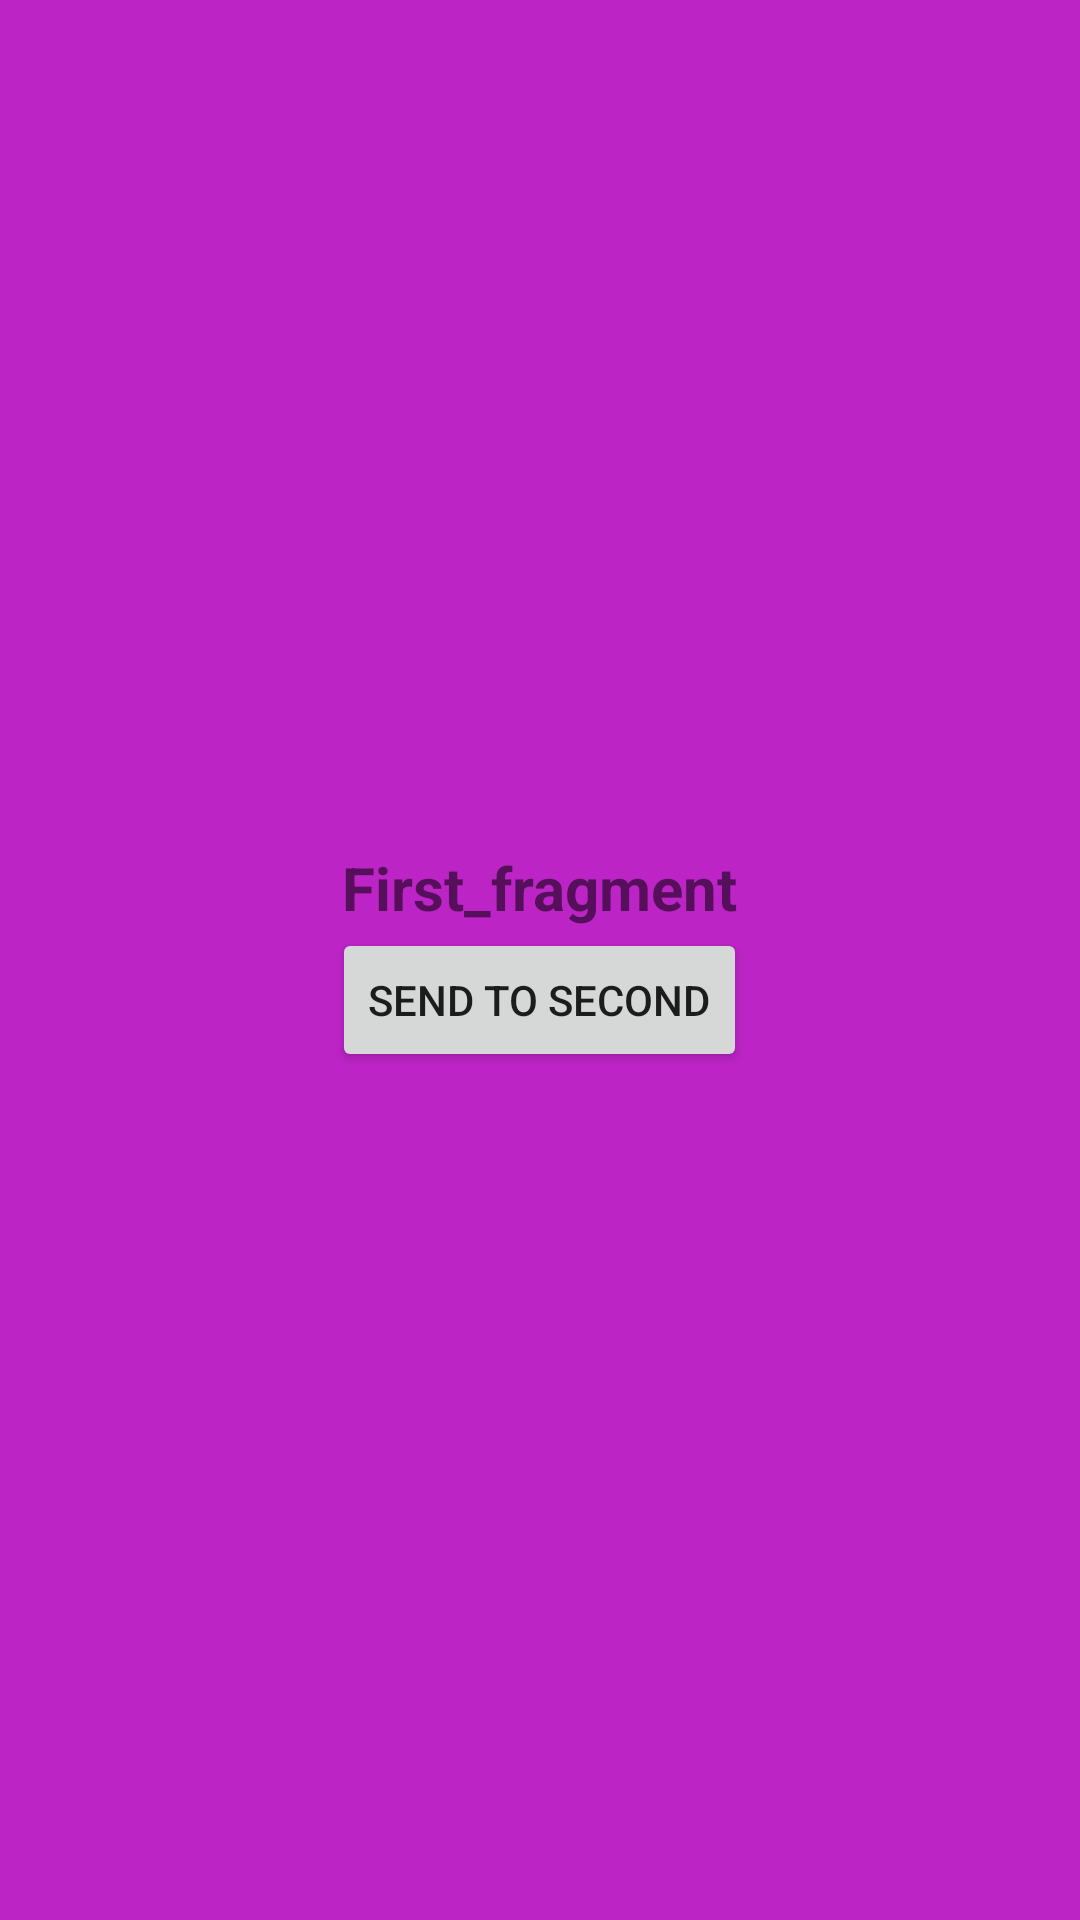

Here is an Android app screen rendered from its layout file. Give the layout XML and the strings, colors and styles it references.
<!-- AndroidManifest.xml: application theme Theme.ViewPager_Lesson8_Task4 -->
<!-- res/layout/fragment_first.xml -->
<?xml version="1.0" encoding="utf-8"?>
<androidx.constraintlayout.widget.ConstraintLayout xmlns:android="http://schemas.android.com/apk/res/android"
    android:layout_width="match_parent"
    android:layout_height="match_parent"
    xmlns:tools="http://schemas.android.com/tools"
    tools:context=".MainActivity">

    <LinearLayout
        android:gravity="center"
        android:background="#BC24C6"
        android:orientation="vertical"
        android:layout_width="match_parent"
        android:layout_height="match_parent">

        <TextView
            android:id="@+id/first_text"
            android:layout_width="wrap_content"
            android:layout_height="wrap_content"
            android:text="First_fragment"
            android:textSize="20sp"
            android:textStyle="bold"
            />
        <Button
            android:id="@+id/button_first"
            android:layout_width="wrap_content"
            android:layout_height="wrap_content"
            android:text="Send to second"
            />

    </LinearLayout>


</androidx.constraintlayout.widget.ConstraintLayout>
<!-- resources referenced by this layout -->
<resources>
  <style name="Theme.ViewPager_Lesson8_Task4" parent="Theme.MaterialComponents.DayNight.DarkActionBar">
          
          <item name="colorPrimary">@color/purple_500</item>
          <item name="colorPrimaryVariant">@color/purple_700</item>
          <item name="colorOnPrimary">@color/white</item>
          
          <item name="colorSecondary">@color/teal_200</item>
          <item name="colorSecondaryVariant">@color/teal_700</item>
          <item name="colorOnSecondary">@color/black</item>
          
          <item name="android:statusBarColor" tools:targetApi="l">?attr/colorPrimaryVariant</item>
          
      </style>
  <!-- not gathered from this repository: default colours our renderer supplied (Android Studio template values) -->
  <color name="purple_500">#FF6200EE</color>
  <color name="purple_700">#FF3700B3</color>
  <color name="teal_200">#FF03DAC5</color>
  <color name="teal_700">#FF018786</color>
  <color name="black">#FF000000</color>
  <color name="white">#FFFFFFFF</color>
</resources>
